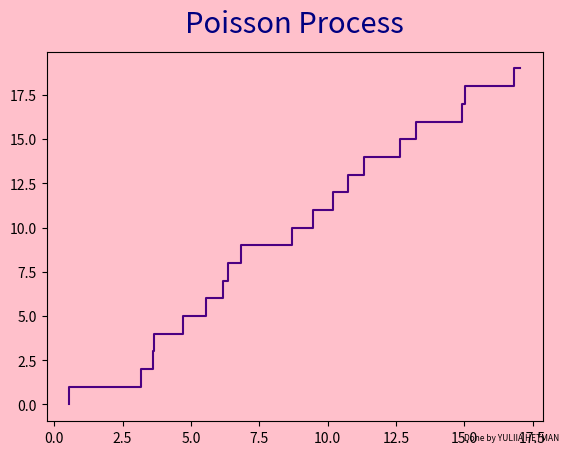

Here is the Python script that generated this plot:
import numpy as np
import matplotlib.pyplot as plt


def poisson_process(lambd, steps):
    ksi = []
    beta = 1 / lambd

    ksi = np.random.exponential(beta, steps)
    sums = np.cumsum(ksi)
    return sums

def draw_graphic(x_ax, y_ax):
    fig, ax = plt.subplots()
    fig.set(facecolor = 'pink')
    ax.set(facecolor = 'pink')
    plt.title('Poisson Process',
        fontdict={ 'fontsize': 21},
        y=1.03, color='navy') 
    plt.step(x_ax, y_ax, c='indigo')
    plt.text(15, -2, "Done by YULIIA HETMAN", fontdict={'fontsize': 6})
    plt.show()


def mean_counter(sums, t, n):
    for j, obj in enumerate(sums):
        if obj > 10:
            n.append(t[j - 1])
            break
    return n


def probability_counter(sums, t, lambd):
    k = 0
    for j, obj in enumerate(sums):
        if obj > 3 and  t[j - 1] == (3 * lambd):
            k = k + 1
        if obj > 10 and  t[j - 1] == (9 * lambd):
            k = k + 1
        if obj > 15 and t[j-1] > (14 * lambd):
            k = k + 1            
    if k == 3:
        return 1
    return 0
            
    
def main():
    lambd = 1 
    steps = 20
    n = []
    number_of_tries = 10000
    counter = 0

    t = np.arange(0, steps, 1)  
    for i in range (number_of_tries):
        sums = poisson_process(lambd, steps)
        counter += probability_counter(sums, t, lambd)
        n = mean_counter(sums, t, n)
    print("\n\t==> Average value is %.6f" % (np.mean(n)))
    print("\t==> for lambda equals %.2f :" % (lambd))
    print("\t==> P{N(3) = 3 * lambda, N(10) = 9 * lambda, N(15) > 14 * lambda} = %.7f" % (counter / number_of_tries))
    draw_graphic(sums, t)
    print("\t|| Done by YULIIA HETMAN :) ||")

main()
